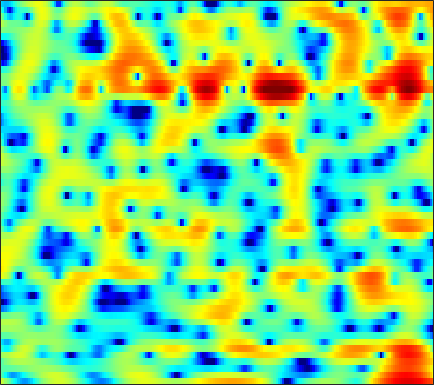

The file beside this chart, header and first rows:
2.9675, 2.0908, 0.85819, -0.43024, -1.4257, -2.7857, -4.1564, -5.1639, -6.4732, -7.6356, -8.4293, -8.5998, -8.2356, -7.259, -6.2666, -4.7997, -3.3826, -2.3921, -1.205, -0.19424, 0.63132, 1.1636, 1.7638, 2.2378
-1.333, -2.641, -4.488, -6.316, -7.487, -8.378, -8.287, -7.745, -6.752, -5.695, -4.693, -3.988, -3.102, -2.271, -1.673, -0.9047, -0.1791, 0.3319, 0.959, 1.514, 1.984, 2.282, 2.603, 2.831
-1.508, -1.513, -1.489, -1.431, -1.357, -1.222, -1.059, -0.9147, -0.7078, -0.4934, -0.2689, -0.1005, 0.1194, 0.3188, 0.4553, 0.6182, 0.7572, 0.847, 0.9395, 1.002, 1.026, 1.017, 0.9639, 0.8688
-1.776, -1.036, -0.2647, 0.3156, 0.6658, 1.042, 1.325, 1.486, 1.633, 1.694, 1.684, 1.636, 1.516, 1.336, 1.167, 0.9013, 0.6108, 0.388, 0.09605, -0.1737, -0.4249, -0.6174, -0.8772, -1.176
1.002, 1.227, 1.542, 1.865, 2.112, 2.437, 2.722, 2.898, 3.042, 3.046, 2.889, 2.645, 2.123, 1.343, 0.5649, -0.7654, -2.457, -3.92, -5.857, -6.909, -6.419, -5.461, -4.162, -3.206
-2.706, -3.738, -4.817, -4.815, -3.953, -2.246, -0.5592, 0.5221, 1.664, 2.443, 2.872, 2.977, 2.835, 2.373, 1.819, 0.8011, -0.5091, -1.601, -2.88, -3.427, -2.964, -2.208, -1.131, -0.2381
-5.213, -6.317, -7.6, -7.747, -6.877, -5.038, -3.201, -2.034, -0.7641, 0.1982, 0.8831, 1.238, 1.514, 1.612, 1.594, 1.483, 1.319, 1.191, 1.045, 0.9569, 0.9356, 0.9569, 1.009, 1.053
-1.366, -1.393, -1.376, -1.256, -1.105, -0.8259, -0.4843, -0.2251, 0.09445, 0.3564, 0.5492, 0.6483, 0.7155, 0.7253, 0.6999, 0.6427, 0.5835, 0.5435, 0.5087, 0.4969, 0.5021, 0.5118, 0.5194, 0.4955
1.031, 1.069, 1.113, 1.147, 1.164, 1.167, 1.141, 1.102, 1.005, 0.8334, 0.5758, 0.328, -0.06683, -0.5115, -0.8575, -1.293, -1.619, -1.754, -1.748, -1.533, -1.17, -0.8573, -0.4463, -0.09865
1.822, 1.853, 1.887, 1.901, 1.897, 1.858, 1.747, 1.613, 1.341, 0.9332, 0.3522, -0.2252, -1.226, -2.552, -3.82, -5.977, -8.645, -10.46, -10.41, -7.732, -4.956, -3.254, -1.481, -0.1707
-1.05, -1.003, -0.8424, -0.6254, -0.435, -0.1952, -0.04299, -0.005223, -0.08173, -0.3031, -0.6932, -1.12, -1.895, -2.936, -3.888, -5.386, -6.937, -7.738, -7.526, -5.863, -3.748, -2.245, -0.5097, 0.8917
-9.52, -9.363, -8.345, -6.941, -5.933, -4.796, -3.928, -3.458, -3.076, -2.917, -2.951, -3.064, -3.285, -3.529, -3.666, -3.742, -3.604, -3.334, -2.734, -1.878, -0.8585, -0.0544, 1.016, 2.013
-21.95, -20.45, -15.14, -11.45, -9.498, -7.701, -6.496, -5.893, -5.426, -5.347, -5.615, -5.981, -6.599, -7.202, -7.456, -7.255, -6.382, -5.391, -3.869, -2.321, -0.8515, 0.1728, 1.408, 2.491
-11.19, -10.72, -9.735, -8.64, -7.845, -6.921, -6.273, -6.014, -5.945, -6.248, -7.004, -7.969, -10.02, -13.63, -18.9, -30.16, -14.46, -9.993, -6.105, -3.365, -1.291, -0.01105, 1.416, 2.586
-10.07, -8.57, -7.19, -6.238, -5.8, -5.361, -5.075, -5, -5.048, -5.194, -5.393, -5.65, -6.07, -6.437, -6.524, -6.197, -5.237, -4.234, -2.775, -1.375, -0.127, 0.678, 1.599, 2.378
-3.067, -2.721, -2.499, -2.576, -2.837, -3.478, -4.318, -4.867, -5.274, -5.097, -4.44, -3.768, -2.843, -2.003, -1.448, -0.7622, -0.133, 0.3001, 0.8038, 1.182, 1.441, 1.542, 1.554, 1.473
3.943, 3.507, 2.738, 1.614, 0.4935, -1.714, -5.161, -9.316, -25.21, -12.66, -6.086, -3.428, -1.075, 0.4533, 1.249, 1.971, 2.383, 2.52, 2.498, 2.242, 1.696, 1.076, -0.09987, -1.817
5.299, 4.889, 4.189, 3.281, 2.496, 1.313, 0.02233, -0.8502, -1.577, -1.661, -1.208, -0.6925, -0.05147, 0.391, 0.5684, 0.6153, 0.4259, 0.1359, -0.4198, -1.12, -2.025, -2.811, -4.049, -5.541
4.787, 4.639, 4.346, 3.946, 3.579, 3.075, 2.53, 2.127, 1.656, 1.242, 0.8637, 0.5971, 0.1754, -0.35, -0.8397, -1.663, -2.687, -3.583, -4.932, -6.347, -7.611, -8.345, -8.934, -9.072
4.224, 4.301, 4.305, 4.218, 4.074, 3.806, 3.493, 3.209, 2.761, 2.257, 1.66, 1.123, 0.2832, -0.7258, -1.633, -3.096, -4.911, -6.568, -9.345, -13.09, -18.31, -22.42, -19.97, -15.76
3.521, 3.724, 3.889, 3.959, 3.964, 3.87, 3.705, 3.521, 3.174, 2.717, 2.127, 1.577, 0.707, -0.3757, -1.341, -2.836, -4.622, -6.15, -8.452, -11.05, -13.46, -14.62, -14.79, -13.82
2.633, 2.866, 3.094, 3.229, 3.324, 3.421, 3.432, 3.405, 3.307, 3.067, 2.69, 2.312, 1.628, 0.7385, -0.06717, -1.331, -2.797, -3.997, -5.626, -7.264, -8.652, -9.473, -10.21, -10.54
1.565, 1.581, 1.555, 1.584, 1.679, 2.016, 2.454, 2.803, 3.218, 3.483, 3.548, 3.451, 3.095, 2.492, 1.862, 0.7518, -0.6617, -1.969, -4.013, -6.421, -9.055, -10.7, -11.44, -10.65
-0.2204, -1.32, -3.36, -5.197, -5.313, -3.517, -1.105, 0.4194, 1.917, 3.002, 3.694, 3.972, 4.109, 3.938, 3.609, 2.891, 1.782, 0.6459, -1.384, -4.164, -8.035, -11.51, -12.16, -8.393
-2.006, -3.605, -6.605, -9.672, -10.29, -7.641, -4.914, -3.284, -1.695, -0.549, 0.3571, 0.8948, 1.487, 1.872, 2.022, 2.04, 1.809, 1.498, 0.8866, 0.2058, -0.444, -0.7871, -0.8768, -0.5877
-1.065, -1.856, -2.987, -3.944, -4.53, -5.12, -5.388, -5.663, -5.82, -5.7, -5.138, -4.356, -3.14, -1.912, -1.071, -0.159, 0.5368, 0.9256, 1.277, 1.484, 1.614, 1.702, 1.809, 1.935
0.2333, -0.3967, -1.351, -2.511, -3.434, -4.97, -6.931, -8.857, -12.62, -18.4, -17.51, -12.54, -8.112, -5.044, -3.313, -1.509, -0.1086, 0.7045, 1.572, 2.193, 2.632, 2.853, 3.011, 3.046
0.9418, 0.4136, -0.4007, -1.436, -2.345, -3.767, -5.456, -6.829, -8.793, -10.1, -9.979, -8.805, -6.741, -4.615, -3.159, -1.426, 0.0299, 0.9587, 1.959, 2.736, 3.269, 3.501, 3.612, 3.47
0.5668, 0.2967, -0.1993, -0.8885, -1.565, -2.575, -3.757, -4.685, -5.827, -6.614, -6.849, -6.587, -5.666, -4.229, -3.032, -1.422, 0.0271, 1.015, 2.112, 2.971, 3.57, 3.84, 3.955, 3.748
-1.359, -1.059, -1.021, -1.286, -1.766, -2.687, -4.1, -5.414, -7.69, -10.74, -13.9, -14.23, -10.92, -7.401, -5.236, -2.87, -0.9836, 0.1804, 1.493, 2.503, 3.247, 3.646, 3.94, 3.959
-3.425, -2.552, -1.933, -1.868, -2.097, -2.841, -3.96, -5.149, -7.179, -9.73, -11.97, -12.31, -10.35, -7.737, -5.991, -4.05, -2.408, -1.341, -0.1116, 0.9617, 1.864, 2.423, 2.998, 3.385
-2.069, -1.58, -1.185, -1.139, -1.275, -1.712, -2.325, -2.957, -3.808, -4.671, -5.338, -5.651, -5.74, -5.609, -5.351, -4.874, -4.198, -3.544, -2.51, -1.354, -0.1805, 0.6303, 1.59, 2.361
0.6495, 0.6901, 0.6262, 0.4598, 0.2425, -0.1296, -0.6391, -1.063, -1.687, -2.384, -3.149, -3.749, -4.67, -5.802, -6.821, -8.311, -9.461, -9.303, -7.389, -4.849, -2.548, -1.133, 0.4118, 1.555
2.471, 2.235, 1.834, 1.431, 1.075, 0.6308, 0.1063, -0.2291, -0.812, -1.382, -2.087, -2.721, -3.83, -5.307, -6.875, -9.978, -14.44, -15.28, -10.16, -5.762, -2.758, -1.121, 0.4737, 1.544
2.777, 2.183, 1.386, 0.5789, 0.04811, -0.5765, -0.9843, -1.273, -1.514, -1.728, -1.907, -2.088, -2.297, -2.578, -2.784, -2.995, -2.885, -2.551, -1.626, -0.4531, 0.6957, 1.453, 2.158, 2.512
1.227, -0.02009, -1.802, -3.715, -4.821, -5.742, -5.751, -5.596, -5.119, -4.783, -4.313, -3.816, -2.972, -2.009, -1.243, -0.2056, 0.7454, 1.449, 2.309, 3.068, 3.654, 3.938, 4.066, 3.834
-1.914, -3.824, -7.265, -12.83, -20.6, -22.71, -14.92, -12.46, -11.69, -12.12, -12.91, -11.99, -8.869, -5.415, -3.278, -0.9585, 0.8293, 1.925, 3.057, 3.878, 4.419, 4.618, 4.638, 4.331
-3.948, -5.052, -6.874, -8.705, -9.825, -10.76, -10.89, -10.9, -11.61, -13.13, -15.22, -14.5, -10.29, -6.234, -3.849, -1.372, 0.5486, 1.643, 2.794, 3.587, 4.071, 4.258, 4.266, 4.033
-5.929, -5.921, -5.999, -6.031, -6.128, -6.153, -6.108, -6.151, -5.994, -5.827, -5.366, -4.753, -3.641, -2.241, -1.16, 0.1921, 1.369, 2.111, 2.874, 3.423, 3.726, 3.809, 3.712, 3.405
-9.45, -7.903, -6.317, -5.197, -4.605, -3.884, -3.325, -3.005, -2.492, -2.035, -1.49, -1.028, -0.4041, 0.302, 0.8307, 1.508, 2.112, 2.507, 2.902, 3.166, 3.267, 3.227, 3.004, 2.567
-8.589, -7.1, -5.427, -4.17, -3.35, -2.487, -1.781, -1.291, -0.7881, -0.2977, 0.1297, 0.4344, 0.8398, 1.183, 1.432, 1.737, 2.006, 2.174, 2.361, 2.449, 2.446, 2.36, 2.132, 1.719
-4.722, -4.16, -3.456, -2.63, -2.051, -1.347, -0.6991, -0.2579, 0.1834, 0.5409, 0.7605, 0.8434, 0.9321, 0.9518, 0.9611, 0.9827, 1.026, 1.069, 1.152, 1.22, 1.251, 1.243, 1.161, 1.006
-2.654, -2.639, -2.297, -1.699, -1.177, -0.3158, 0.4281, 0.8641, 1.322, 1.448, 1.353, 1.125, 0.5979, 0.04748, -0.3595, -0.7618, -0.9302, -0.8927, -0.7692, -0.5323, -0.2992, -0.1167, 0.1, 0.3217
-2.994, -4.276, -4.598, -3.184, -1.387, 0.6338, 2.189, 2.943, 3.49, 3.482, 2.933, 2.156, 0.5429, -1.724, -3.68, -5.66, -5.603, -4.733, -3.625, -2.968, -2.556, -2.256, -1.642, -0.8784
-3.089, -6.54, -9.491, -4.429, -1.057, 2.059, 4.064, 4.957, 5.528, 5.52, 4.778, 3.721, 1.569, -1.821, -5.507, -10.79, -9.192, -7.064, -5.789, -6.555, -9.028, -11.37, -10.01, -5.793
-0.007183, -0.1643, -0.09154, 0.544, 1.321, 2.467, 3.366, 3.941, 4.365, 4.377, 3.963, 3.392, 2.263, 0.8702, -0.2474, -1.659, -2.896, -3.584, -4.928, -6.693, -9.04, -10.41, -10.11, -8.079
-0.3749, -0.3284, -0.1169, 0.3983, 0.9039, 1.583, 2.281, 2.774, 3.246, 3.464, 3.474, 3.302, 2.879, 2.219, 1.627, 0.7075, -0.2887, -1.145, -2.422, -3.748, -5.06, -6.026, -7.007, -7.562
-3.338, -3.511, -3.116, -2.257, -1.472, -0.2687, 0.943, 1.683, 2.555, 3.219, 3.635, 3.783, 3.779, 3.553, 3.24, 2.649, 1.849, 1.076, -0.09935, -1.541, -3.308, -4.917, -7.709, -11.56
-12.26, -14.09, -12.42, -8.945, -6.553, -3.767, -1.523, -0.2384, 1.255, 2.4, 3.208, 3.637, 3.977, 4.078, 3.977, 3.66, 3.11, 2.547, 1.606, 0.3784, -1.147, -2.51, -4.691, -7.146
-17.18, -19.17, -17.15, -12.93, -9.87, -6.624, -3.964, -2.331, -0.5501, 0.8531, 1.915, 2.52, 3.074, 3.397, 3.49, 3.412, 3.138, 2.813, 2.231, 1.483, 0.6229, -0.07324, -0.9736, -1.739
-21.31, -19.81, -15.61, -11.99, -9.653, -6.846, -4.533, -3.025, -1.381, -0.03708, 1.033, 1.662, 2.294, 2.703, 2.894, 2.98, 2.9, 2.737, 2.397, 1.962, 1.446, 1.037, 0.4972, 0.01904
-14.38, -13.79, -11.32, -8.752, -6.985, -4.998, -3.345, -2.238, -0.9738, 0.07322, 0.9251, 1.454, 2.028, 2.428, 2.625, 2.773, 2.772, 2.68, 2.435, 2.076, 1.612, 1.222, 0.6657, 0.1201
-4.394, -4.509, -4.229, -3.613, -3.057, -2.259, -1.446, -0.8554, -0.134, 0.4966, 1.053, 1.418, 1.844, 2.211, 2.419, 2.608, 2.669, 2.616, 2.398, 1.971, 1.353, 0.76, -0.1535, -1.149
0.3141, -0.0165, -0.3434, -0.4837, -0.5162, -0.3977, -0.1751, -0.03279, 0.1805, 0.3811, 0.5831, 0.7524, 1.03, 1.436, 1.792, 2.232, 2.57, 2.687, 2.612, 2.199, 1.395, 0.487, -1.21, -3.594
2.163, 1.406, 0.452, -0.3042, -0.6234, -0.7937, -0.7876, -0.7718, -0.8794, -1.235, -1.863, -2.332, -2.494, -1.728, -0.6327, 0.931, 2.21, 2.866, 3.298, 3.248, 2.667, 1.879, 0.2737, -2.034
0.4861, -1.161, -3.691, -6.213, -7.171, -6.5, -4.911, -3.863, -3.306, -3.827, -5.862, -9.16, -23.8, -11.24, -5.268, -0.9405, 1.591, 2.784, 3.718, 4.027, 3.835, 3.412, 2.586, 1.594
-2.515, -4.468, -7.723, -12.45, -15.02, -11.31, -7.255, -5.199, -3.528, -2.758, -2.62, -2.669, -2.448, -1.47, -0.3041, 1.343, 2.675, 3.417, 3.971, 4.066, 3.762, 3.288, 2.4, 1.293
-5.926, -6.692, -7.134, -6.997, -6.471, -5.343, -3.854, -2.793, -1.446, -0.3504, 0.5262, 1.072, 1.752, 2.404, 2.869, 3.426, 3.831, 3.992, 3.947, 3.599, 2.889, 2.104, 0.6363, -1.425
